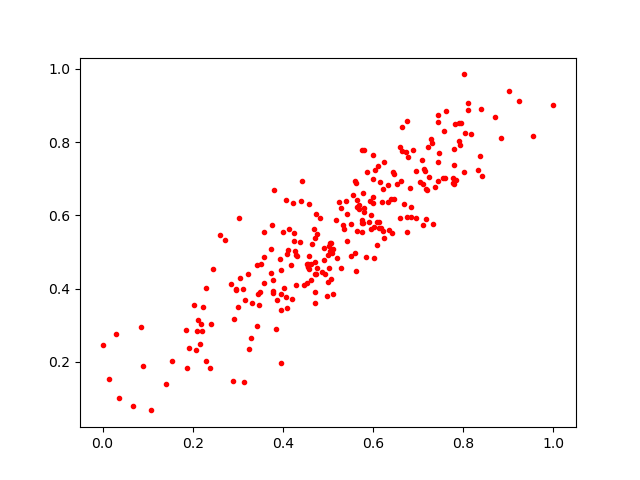

Values plotted in this chart, from the file beside it:
0.72356075, 0.7050792
0.6733, 0.7737
0.3246, 0.2361
0.6001, 0.7659
0.4172, 0.4652
0.5807, 0.6189
0.7161, 0.7204
0.3592, 0.5549
0.5645, 0.5576
0.8404, 0.7075
0.7802, 0.7815
0.395, 0.452
0.4942, 0.4409
0.6124, 0.5649
0.7436, 0.6939
0.3769, 0.575
0.7628, 0.8849
0.596, 0.6005
0.7308, 0.7986
0.4021, 0.4024
0.6182, 0.5661
0.5687, 0.6277
0.7167, 0.5911
0.09048, 0.1883
0.3419, 0.2967
0.4749, 0.4572
0.5298, 0.4572
0.424, 0.5515
0.5921, 0.6403
0.5515, 0.5758
0.5756, 0.7788
0.5788, 0.6081
0.1928, 0.2378
0.5513, 0.4882
0.3993, 0.5551
0.2915, 0.3179
0.7773, 0.7025
0.901, 0.9401
0.2374, 0.183
0.2284, 0.2034
0.8104, 0.9053
0.5589, 0.6935
0.4713, 0.392
0.3158, 0.3702
0.6942, 0.594
0.7553, 0.7011
0.5996, 0.6331
0.3432, 0.4642
0.2885, 0.1491
0.6124, 0.5808
0.7778, 0.6887
0.6078, 0.5179
0.4534, 0.4672
0.4576, 0.6301
0.03576, 0.1014
0.7434, 0.8742
0.3577, 0.4141
0.5006, 0.4188
0.4193, 0.3726
0.5749, 0.5552
0.6634, 0.7745
... 197 more rows
